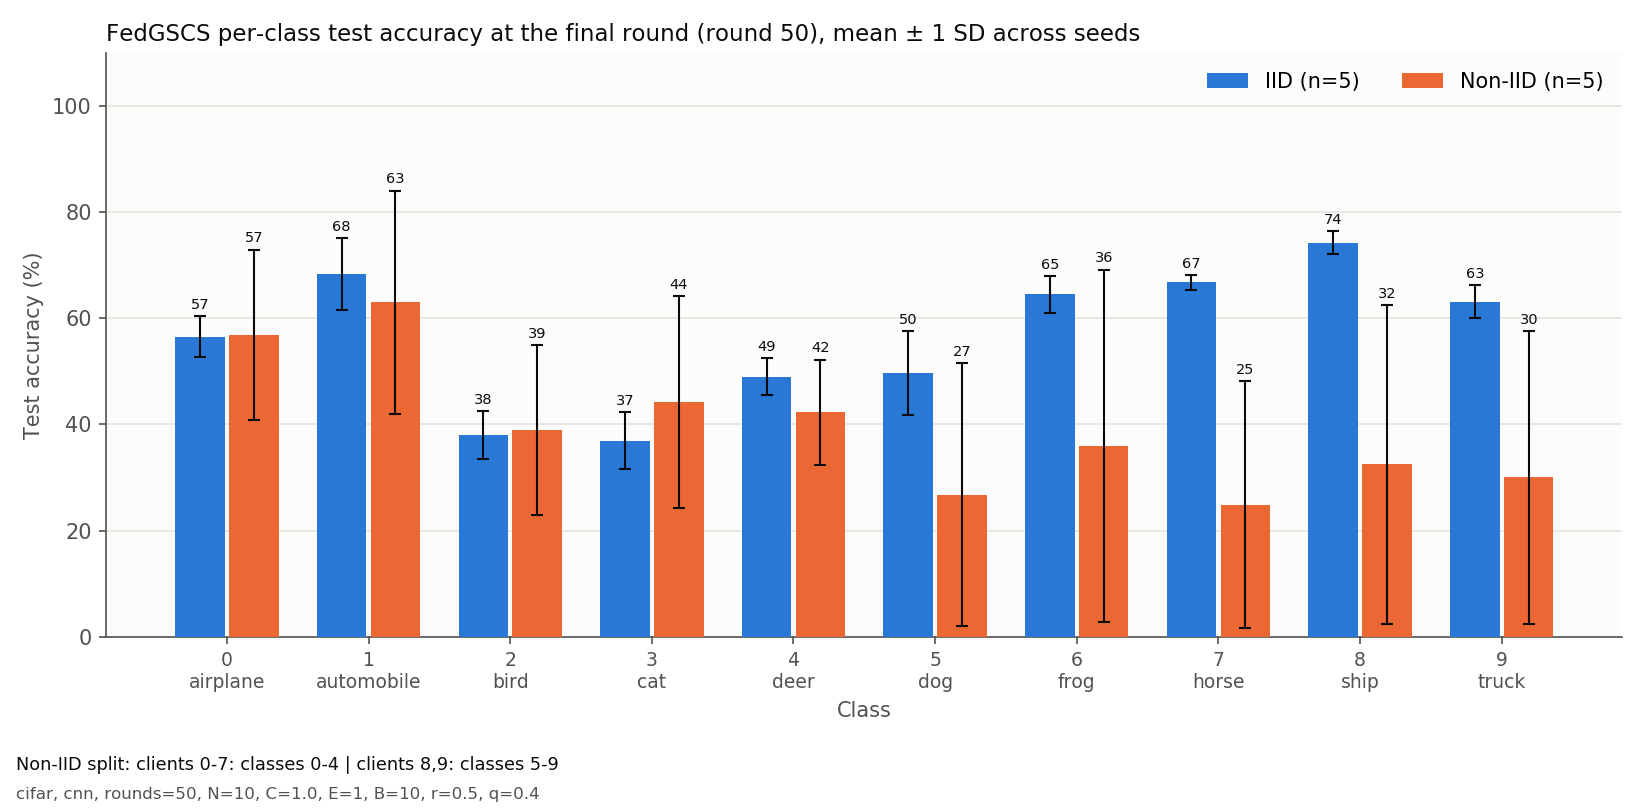

Data behind this chart, as committed beside it:
class, name, IID_mean, IID_sd, NonIID_mean, NonIID_sd
0, airplane, 56.56, 3.90, 56.94, 16.02
1, automobile, 68.30, 6.77, 63.00, 21.08
2, bird, 37.96, 4.51, 39.00, 15.96
3, cat, 36.98, 5.40, 44.26, 19.97
4, deer, 49.04, 3.41, 42.30, 9.93
5, dog, 49.70, 7.96, 26.78, 24.73
6, frog, 64.54, 3.44, 35.96, 33.24
7, horse, 66.78, 1.43, 24.90, 23.29
8, ship, 74.28, 2.16, 32.50, 30.04
9, truck, 63.14, 3.05, 30.08, 27.60
